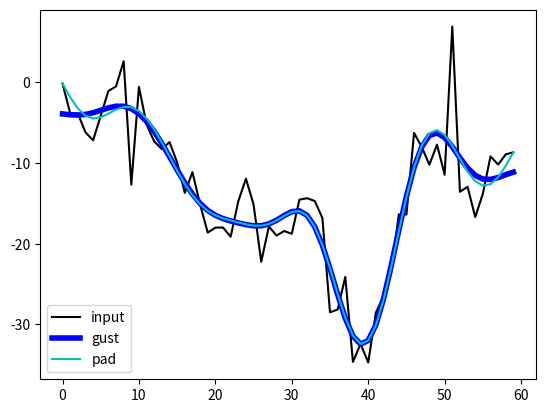

Here is the Python script that generated this plot:
from scipy import signal
import numpy as np
import matplotlib.pyplot as plt

t = np.linspace(0, 1.0, 2001)
xlow = np.sin(2 * np.pi * 5 * t)
xhigh = np.sin(2 * np.pi * 250 * t)
x = xlow + xhigh

b, a = signal.butter(8, 0.125)
y = signal.filtfilt(b, a, x, padlen=150)
np.abs(y - xlow).max()
#9.1086182074789912e-06

b, a = signal.ellip(4, 0.01, 120, 0.125)  # Filter to be applied.
np.random.seed(123456)

n = 60
sig = np.random.randn(n)**3 + 3*np.random.randn(n).cumsum()

fgust = signal.filtfilt(b, a, sig, method="gust")
fpad = signal.filtfilt(b, a, sig, padlen=50)

plt.plot(sig, 'k-', label='input')
plt.plot(fgust, 'b-', linewidth=4, label='gust')
plt.plot(fpad, 'c-', linewidth=1.5, label='pad')
plt.legend(loc='best')
plt.show()
